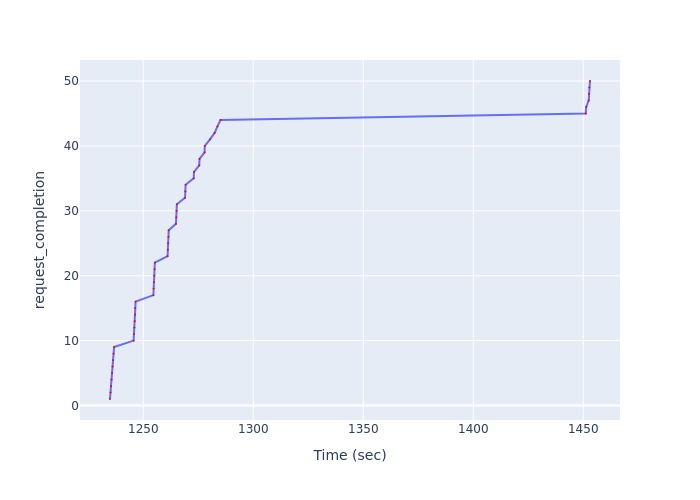

The file beside this chart, header and first rows:
Time (sec), request_completion
1235, 1
1235, 2
1235, 3
1236, 4
1236, 5
1236, 6
1236, 7
1237, 8
1237, 9
1246, 10
1246, 11
1246, 12
1246, 13
1246, 14
1246, 15
1247, 16
1255, 17
1255, 18
1255, 19
1255, 20
1255, 21
1255, 22
1261, 23
1261, 24
1261, 25
1261, 26
1262, 27
1265, 28
1265, 29
1265, 30
1265, 31
1269, 32
1269, 33
1269, 34
1273, 35
1273, 36
1275, 37
1276, 38
1278, 39
1278, 40
1280, 41
1282, 42
1284, 43
1285, 44
1451, 45
1451, 46
1452, 47
1453, 48
1453, 49
1453, 50
